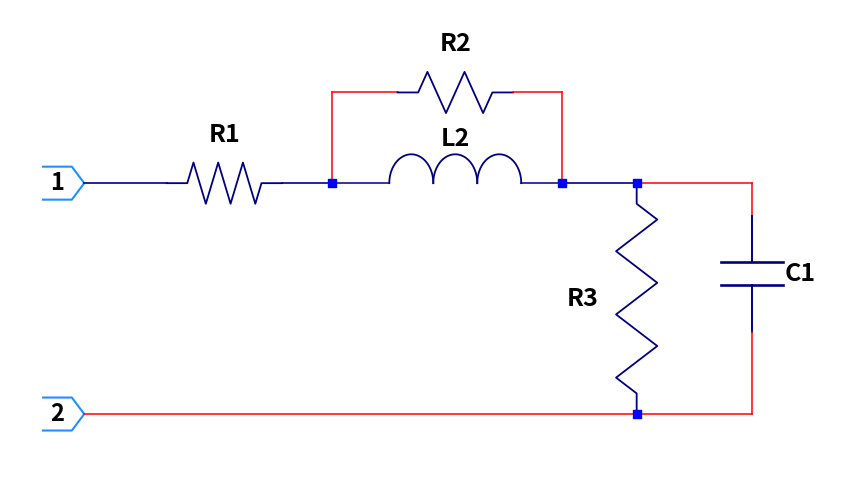

This figure's Python source:
#!/usr/bin/env python3
# -*- coding: utf-8 -*-
"""
Created on Sun Sep 20 18:54:06 2026

@author: mariano
"""

import matplotlib.pyplot as plt
import numpy as np

fig, ax = plt.subplots(figsize=(9, 5))

# --- Funciones auxiliares para dibujar componentes y símbolos ---

def draw_port(x, y, label):
    """Dibuja el conector de entrada poligonal con su etiqueta."""
    w, h = 0.5, 0.4
    poly = np.array([
        [x, y - h/2],
        [x + w * 0.7, y - h/2],
        [x + w, y],
        [x + w * 0.7, y + h/2],
        [x, y + h/2]
    ])
    ax.plot(poly[:, 0], poly[:, 1], color='dodgerblue', lw=1.5)
    ax.text(x + w * 0.35, y, label, ha='center', va='center', 
            fontsize=17, fontweight='bold', color='black')

def draw_node(x, y, size=35):
    """Dibuja los nodos de unión como cuadrados azules."""
    ax.scatter([x], [y], s=size, color='blue', marker='s', zorder=5)

def draw_resistor(x, y, orient='h', length=1.4, n_peaks=3, amp=0.25, color='navy', lw=1.3):
    """Dibuja una resistencia en zigzag."""
    lead = 0.25
    body_len = length - 2 * lead
    if orient == 'h':
        xs = [x, x + lead]
        ys = [y, y]
        dx = body_len / (4 * n_peaks)
        curr_x = x + lead
        for i in range(n_peaks):
            xs.extend([curr_x + dx, curr_x + 3 * dx, curr_x + 4 * dx])
            ys.extend([y + amp, y - amp, y])
            curr_x += 4 * dx
        xs.append(x + length)
        ys.append(y)
        ax.plot(xs, ys, color=color, lw=lw)
    else:  # orient == 'v' (hacia abajo)
        xs = [x, x]
        ys = [y, y - lead]
        dy = body_len / (4 * n_peaks)
        curr_y = y - lead
        for i in range(n_peaks):
            xs.extend([x + amp, x - amp, x])
            ys.extend([curr_y - dy, curr_y - 3 * dy, curr_y - 4 * dy])
            curr_y -= 4 * dy
        xs.append(x)
        ys.append(y - length)
        ax.plot(xs, ys, color=color, lw=lw)

def draw_inductor(x, y, orient='h', length=1.6, n_turns=3, r=0.35, color='navy', lw=1.3):
    """Dibuja un inductor mediante arcos consecutivos."""
    step = length / n_turns
    if orient == 'h':
        for i in range(n_turns):
            cx = x + (i + 0.5) * step
            theta = np.linspace(np.pi, 0, 100)
            xs = cx - (step / 2) * np.cos(theta)
            ys = y + r * np.sin(theta)
            ax.plot(xs, ys, color=color, lw=lw)
    else:  # 'v'
        for i in range(n_turns):
            cy = y - (i + 0.5) * step
            theta = np.linspace(np.pi / 2, -np.pi / 2, 100)
            xs = x + r * np.cos(theta)
            ys = cy + (step / 2) * np.sin(theta)
            ax.plot(xs, ys, color=color, lw=lw)

def draw_capacitor(x, y, orient='v', length=1.6, gap=0.28, plate_len=0.75, color='navy', lw=1.4):
    """Dibuja un capacitor de placas paralelas."""
    if orient == 'v':
        # Conexión superior
        ax.plot([x, x], [y, y - (length - gap) / 2], color=color, lw=lw)
        # Placa superior
        ax.plot([x - plate_len / 2, x + plate_len / 2],
                [y - (length - gap) / 2, y - (length - gap) / 2], color=color, lw=lw + 0.5)
        # Placa inferior
        ax.plot([x - plate_len / 2, x + plate_len / 2],
                [y - (length + gap) / 2, y - (length + gap) / 2], color=color, lw=lw + 0.5)
        # Conexión inferior
        ax.plot([x, x], [y - (length + gap) / 2, y - length], color=color, lw=lw)


# --- Armado del circuito ---

y_sup = 3.8
y_inf = 1.0

# Bornes de entrada 1 y 2
draw_port(0.3, y_sup, '1')
draw_port(0.3, y_inf, '2')

# Línea del puerto 1 a R1
ax.plot([0.8, 1.8], [y_sup, y_sup], color='navy', lw=1.2)

# R1 en serie
draw_resistor(1.8, y_sup, orient='h', length=1.4, n_peaks=3)
ax.text(2.5, y_sup + 0.5, 'R1', fontsize=18, fontweight='bold', ha='center')

# Conexión entre R1 y el bloque paralelo R2 || L2
ax.plot([3.2, 3.8], [y_sup, y_sup], color='navy', lw=1.2)
draw_node(3.8, y_sup)

# --- Bloque paralelo R2 || L2 ---
# Rama superior: R2
ax.plot([3.8, 3.8], [y_sup, 4.9], color='red', lw=1.1)
ax.plot([3.8, 4.6], [4.9, 4.9], color='red', lw=1.1)
draw_resistor(4.6, 4.9, orient='h', length=1.4, n_peaks=2)
ax.text(5.3, 5.4, 'R2', fontsize=18, fontweight='bold', ha='center')
ax.plot([6.0, 6.6], [4.9, 4.9], color='red', lw=1.1)
ax.plot([6.6, 6.6], [4.9, y_sup], color='red', lw=1.1)

# Rama inferior: L2
ax.plot([3.8, 4.5], [y_sup, y_sup], color='navy', lw=1.1)
draw_inductor(4.5, y_sup, orient='h', length=1.6, n_turns=3)
ax.text(5.3, y_sup + 0.45, 'L2', fontsize=18, fontweight='bold', ha='center')
ax.plot([6.1, 6.6], [y_sup, y_sup], color='navy', lw=1.1)

# Nodo derecho del bloque paralelo
draw_node(6.6, y_sup)

# Conexión hacia la rama de R3
ax.plot([6.6, 7.5], [y_sup, y_sup], color='navy', lw=1.2)
draw_node(7.5, y_sup)

# Rama en paralelo de R3
draw_resistor(7.5, y_sup, orient='v', length=2.8, n_peaks=3)
ax.text(6.85, 2.4, 'R3', fontsize=18, fontweight='bold', ha='center', va='center')
draw_node(7.5, y_inf)

# Conexión superior hacia C1
ax.plot([7.5, 8.9], [y_sup, y_sup], color='red', lw=1.1)
ax.plot([8.9, 8.9], [y_sup, 3.4], color='red', lw=1.1)

# Capacitor C1 en derivación al extremo derecho
draw_capacitor(8.9, 3.4, orient='v', length=1.4)
ax.text(9.3, 2.7, 'C1', fontsize=18, fontweight='bold', ha='left', va='center')

# Cierre inferior de C1 hacia el nodo inferior de R3
ax.plot([8.9, 8.9], [2.0, y_inf], color='red', lw=1.1)
ax.plot([8.9, 7.5], [y_inf, y_inf], color='red', lw=1.1)

# Retorno inferior desde R3 al puerto 2
ax.plot([7.5, 0.8], [y_inf, y_inf], color='red', lw=1.1)

# --- Ajustes finales de la figura ---
ax.set_xlim(-0.1, 10.0)
ax.set_ylim(0.2, 5.9)
ax.set_aspect('equal')
ax.axis('off')

plt.tight_layout()
plt.show()
